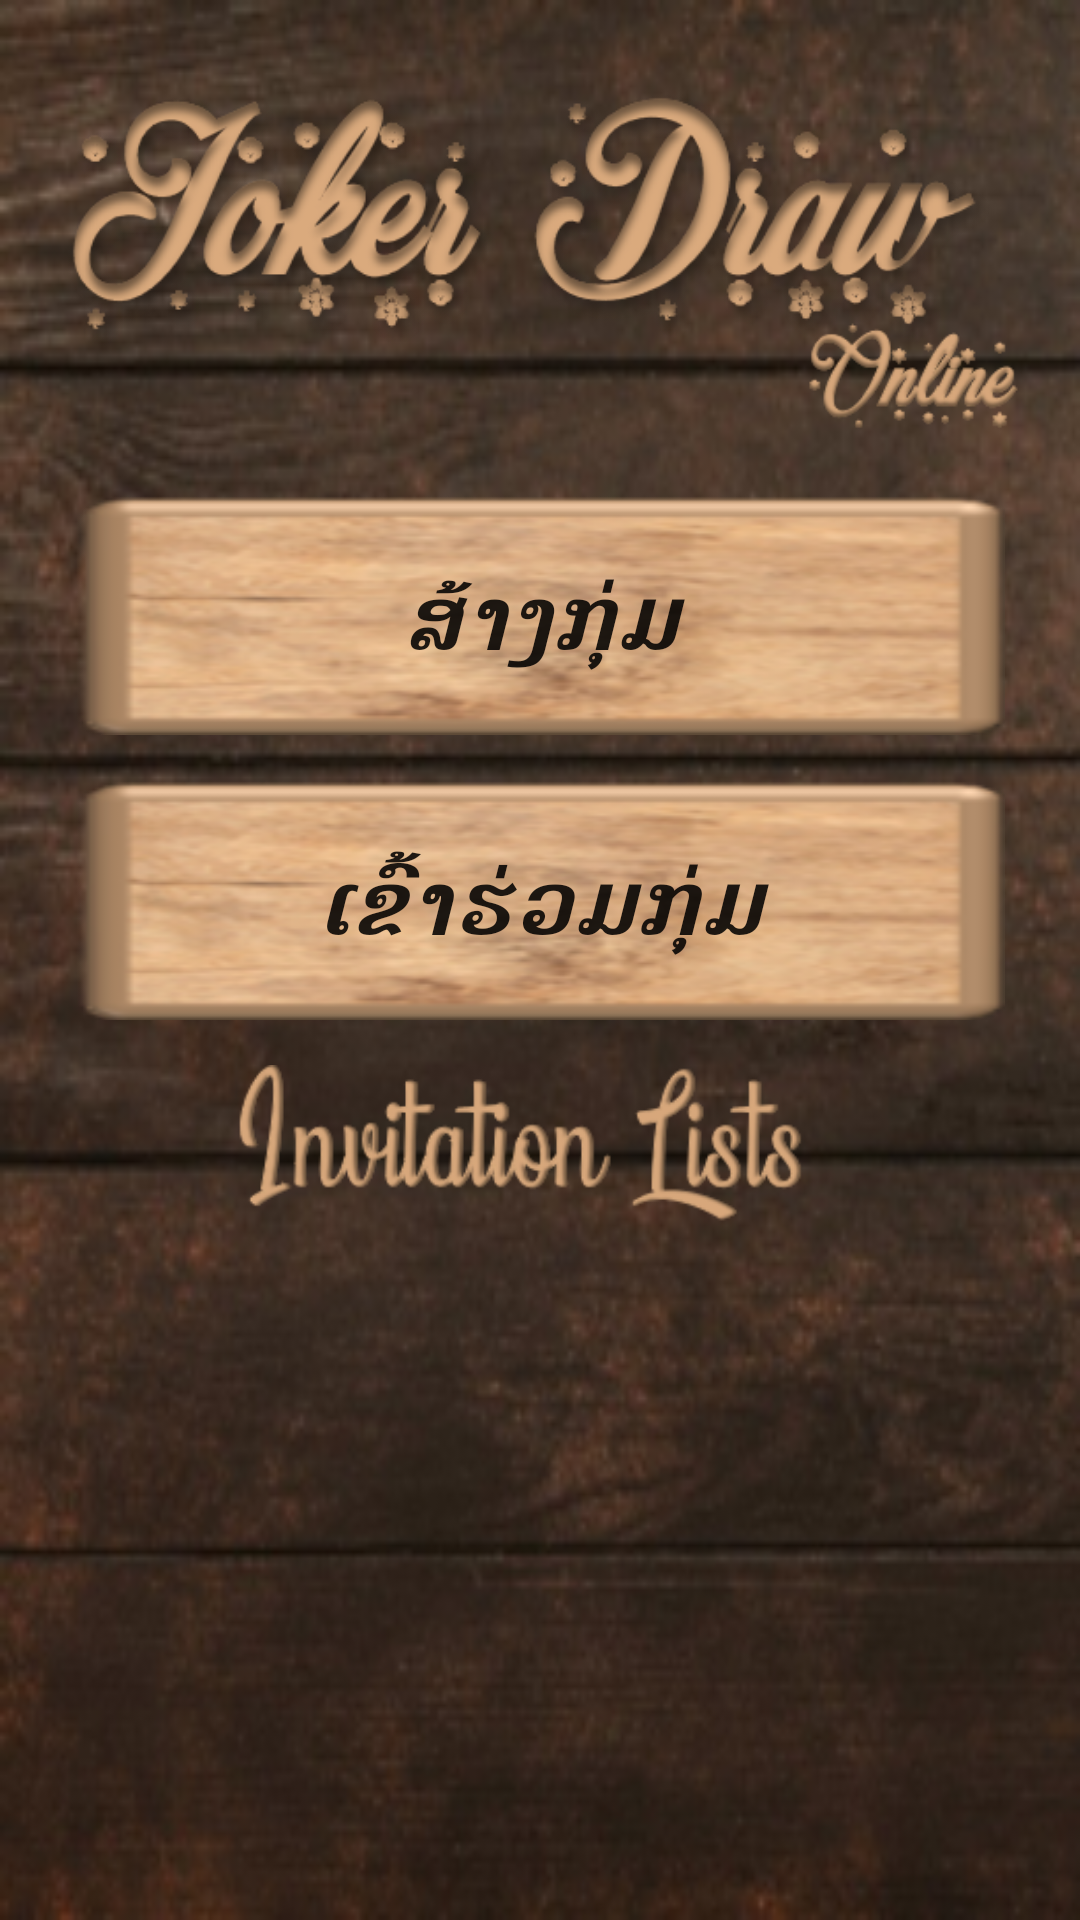

Write the Android layout XML for this screen, with the resource values it uses.
<!-- AndroidManifest.xml: application theme AppTheme -->
<!-- res/layout/activity_create_group.xml -->
<?xml version="1.0" encoding="utf-8"?>
<LinearLayout xmlns:android="http://schemas.android.com/apk/res/android"
    xmlns:app="http://schemas.android.com/apk/res-auto"
    xmlns:tools="http://schemas.android.com/tools"
    android:layout_width="match_parent"
    android:layout_height="match_parent"
    android:orientation="vertical"
    tools:context="com.ictlao.android.app.partydraw.CreateGroupActivity"
    android:padding="15dp"
    android:background="@drawable/backgound_new"
    android:id="@+id/LinearLayout">

    <RelativeLayout
        android:layout_width="match_parent"
        android:layout_height="130dp"
        android:layout_marginTop="5dp"
        android:layout_marginLeft="0dp"
        android:layout_marginRight="0dp"
        android:layout_marginBottom="10dp">
        <ImageView
            android:layout_width="match_parent"
            android:layout_height="match_parent"
            android:layout_centerInParent="true"
            android:src="@drawable/header_joker_draw_online"/>
    </RelativeLayout>
    <RelativeLayout
        android:layout_width="match_parent"
        android:layout_height="80dp"
        android:layout_marginTop="5dp"
        android:layout_marginLeft="10dp"
        android:layout_marginRight="10dp"
        android:layout_marginBottom="10dp">
        <Button
            android:layout_centerInParent="true"
            android:layout_width="match_parent"
            android:layout_height="80dp"
            android:id="@+id/CreateGroup"
            android:text="@string/CreateGroupActivityButtonCreateGroup"
            android:textStyle="italic|bold"
            android:textSize="30sp"
            android:textAllCaps="false"
            android:background="@drawable/online_background_button"/>
    </RelativeLayout>
    <RelativeLayout
        android:layout_width="match_parent"
        android:layout_height="80dp"
        android:layout_marginTop="5dp"
        android:layout_marginLeft="10dp"
        android:layout_marginRight="10dp"
        android:layout_marginBottom="10dp">
        <Button
            android:layout_centerInParent="true"
            android:layout_width="match_parent"
            android:layout_height="80dp"
            android:id="@+id/JoinGroup"
            android:textSize="30sp"
            android:textStyle="italic|bold"
            android:text="@string/CreateGroupActivityButtonJoinGroup"
            android:textAllCaps="false"
            android:background="@drawable/online_background_button"/>
    </RelativeLayout>

    <RelativeLayout
        android:layout_width="match_parent"
        android:layout_height="60dp"
        android:layout_marginTop="5dp"
        android:layout_marginLeft="10dp"
        android:layout_marginRight="10dp"
        android:layout_marginBottom="10dp">
        <ImageView
            android:id="@+id/header_invitation"
            android:layout_width="match_parent"
            android:layout_height="match_parent"
            android:layout_centerInParent="true"
            android:src="@drawable/header_invitation_list"/>
    </RelativeLayout>

    <RelativeLayout
        android:layout_width="match_parent"
        android:layout_height="wrap_content"
        android:layout_marginTop="5dp"
        android:layout_marginLeft="10dp"
        android:layout_marginRight="10dp"
        android:layout_marginBottom="10dp">

        <ListView
            android:id="@+id/ListViewMessageNotification"
            android:layout_centerInParent="true"
            android:layout_width="match_parent"
            android:layout_height="match_parent"/>

    </RelativeLayout>
</LinearLayout>
<!-- resources referenced by this layout -->
<resources>
  <!-- drawable backgound_new: png bitmap (drawable, 107146 bytes) -->
  <!-- drawable header_invitation_list: png bitmap (drawable, 15144 bytes) -->
  <!-- drawable header_joker_draw_online: png bitmap (drawable, 94279 bytes) -->
  <!-- drawable online_background_button: png bitmap (drawable, 47292 bytes) -->
  <string name="CreateGroupActivityButtonCreateGroup">ສ້າງກຸ່ມ</string>
  <string name="CreateGroupActivityButtonJoinGroup">ເຂົ້າຮ່ວມກຸ່ມ</string>
  <style name="AppTheme" parent="Theme.AppCompat.Light.DarkActionBar">
          
          <item name="colorPrimary">#FF533623</item>
          <item name="colorPrimaryDark">#FF533623</item>
          <item name="colorAccent">#FF533623</item>
      </style>
</resources>
